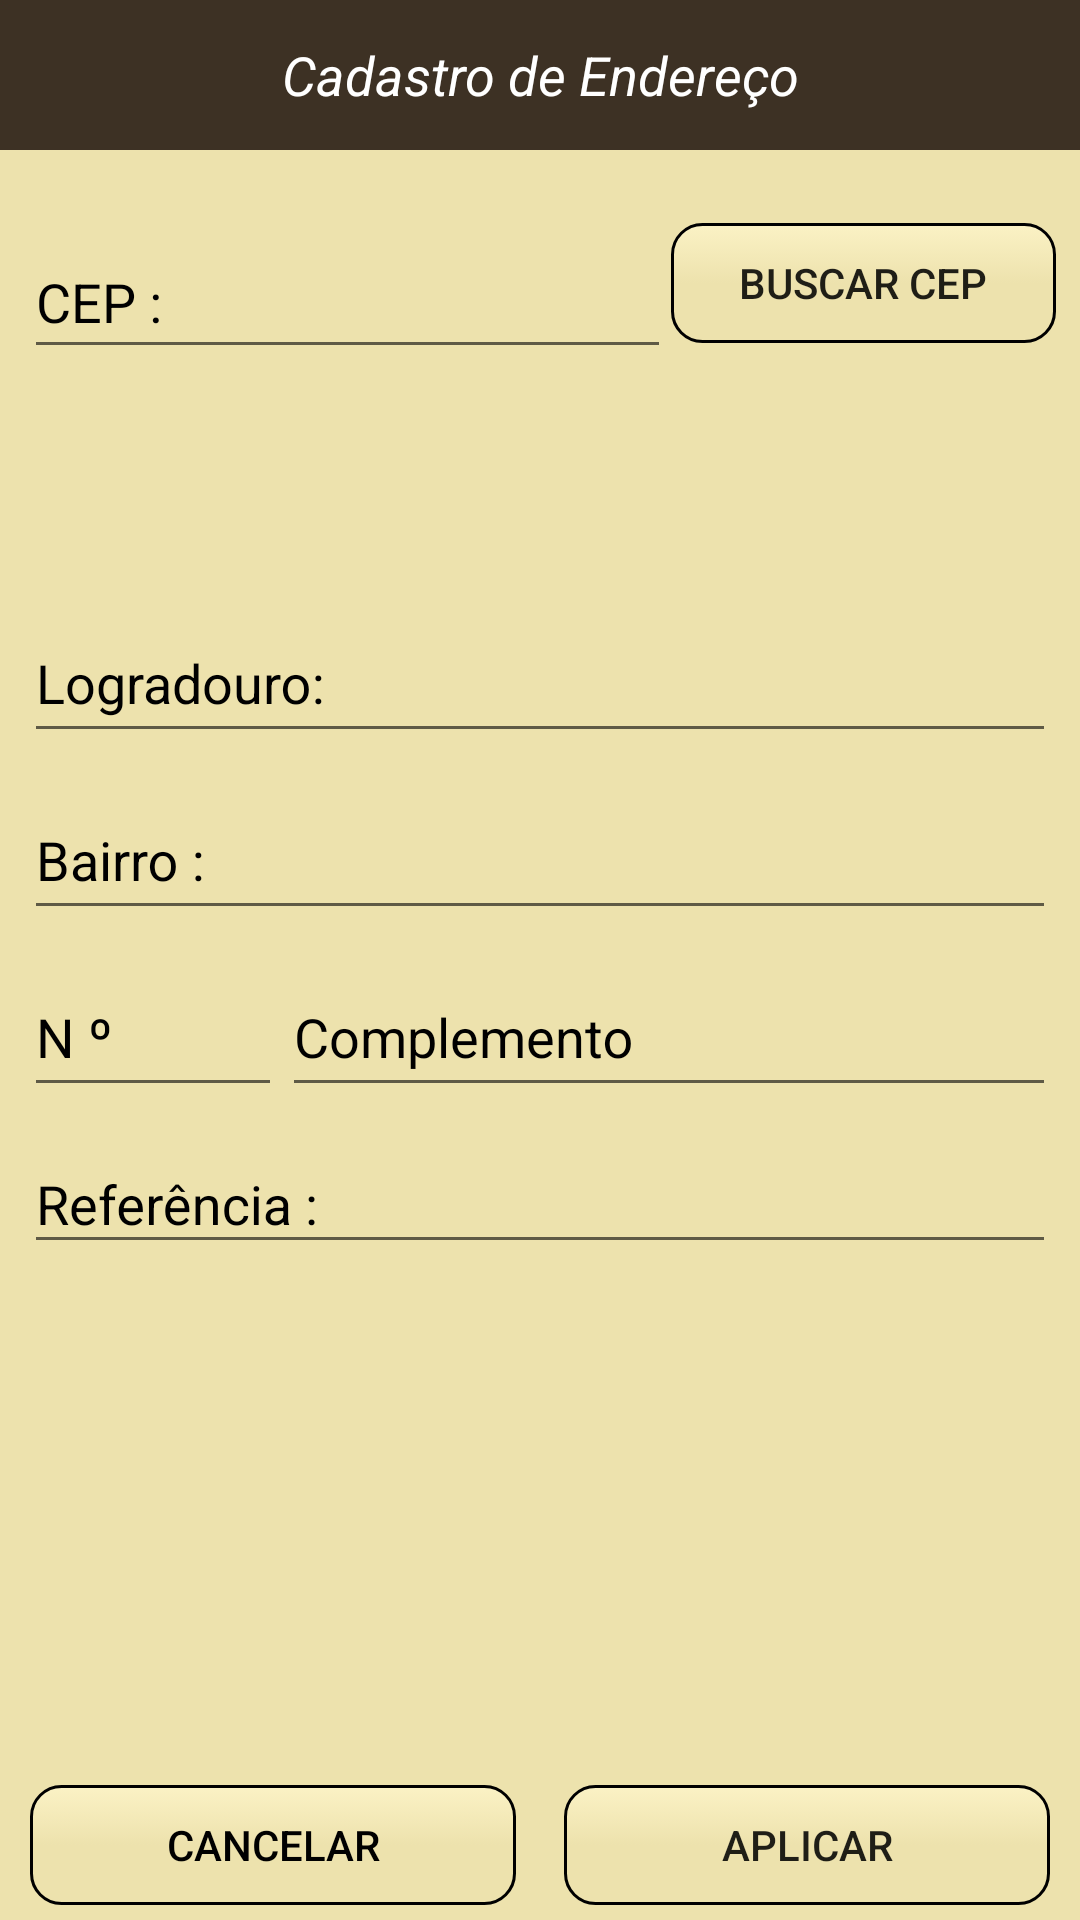

The Android layout XML behind this screen, and the referenced resources:
<!-- AndroidManifest.xml: application theme Theme.Delivery -->
<!-- res/layout/activity_endereco.xml -->
<?xml version="1.0" encoding="utf-8"?>
<androidx.constraintlayout.widget.ConstraintLayout xmlns:android="http://schemas.android.com/apk/res/android"
    xmlns:app="http://schemas.android.com/apk/res-auto"
    xmlns:tools="http://schemas.android.com/tools"
    android:layout_width="match_parent"
    android:layout_height="match_parent"
    android:background="#EDE2AD"
    tools:context=".EnderecoActivity">

    <LinearLayout
        android:id="@+id/ll_dados_pessoais_tit"
        android:layout_width="match_parent"
        android:layout_height="wrap_content"
        android:background="#EDE2AD"
        android:orientation="horizontal"
        app:layout_constraintStart_toStartOf="parent"
        app:layout_constraintTop_toTopOf="parent">

        <TextView
            android:id="@+id/lbl_cad_endereco"
            android:layout_width="match_parent"
            android:layout_height="50dp"
            android:layout_weight="1"
            android:background="#3D3124"
            android:gravity="center"
            android:text="@string/cadastro_endereco"
            android:textColor="#FFFFFF"
            android:textSize="18sp"
            android:textStyle="italic" />
    </LinearLayout>

    <LinearLayout
        android:id="@+id/linearLayout2"
        android:layout_width="match_parent"
        android:layout_height="wrap_content"
        android:layout_marginLeft="8dp"
        android:layout_marginTop="16dp"
        android:layout_marginRight="8dp"
        android:gravity="center_vertical"
        android:orientation="horizontal"
        app:layout_constraintEnd_toEndOf="parent"
        app:layout_constraintStart_toStartOf="parent"
        app:layout_constraintTop_toBottomOf="@+id/ll_dados_pessoais_tit">

        <com.google.android.material.textfield.TextInputLayout
            android:layout_width="match_parent"
            android:layout_height="wrap_content"
            android:layout_weight="6"
            android:gravity="center"
            android:textColorHint="#000000">

            <com.google.android.material.textfield.TextInputEditText
                android:id="@+id/edit_text_cep"
                android:layout_width="match_parent"
                android:layout_height="46dp"
                android:layout_weight="1"
                android:hint="@string/cep"
                android:inputType="numberDecimal"
                android:maxLength="8"
                android:maxLines="1" />

        </com.google.android.material.textfield.TextInputLayout>

        <Button
            android:id="@+id/btn_busca_cep"
            android:layout_width="150dp"
            android:layout_height="40dp"
            android:layout_weight="1"
            android:background="@drawable/button_form_theme"
            android:text="@string/buscar_cep" />

    </LinearLayout>

    <LinearLayout
        android:id="@+id/ll_cad_1"
        android:layout_width="match_parent"
        android:layout_height="wrap_content"
        android:layout_marginLeft="8dp"
        android:layout_marginRight="8dp"
        android:layout_marginBottom="100dp"
        android:orientation="vertical"
        app:layout_constraintBottom_toTopOf="@+id/linearLayout6"
        app:layout_constraintEnd_toEndOf="parent"
        app:layout_constraintStart_toStartOf="parent"
        app:layout_constraintTop_toBottomOf="@+id/linearLayout2">

        <com.google.android.material.textfield.TextInputLayout
            android:layout_width="match_parent"
            android:layout_height="wrap_content"
            android:textColorHint="#000000">

            <com.google.android.material.textfield.TextInputEditText
                android:id="@+id/edit_text_logradouro"
                android:layout_width="match_parent"
                android:layout_height="48dp"
                android:hint="@string/hint_logradouro"
                android:maxLength="30"
                android:maxLines="1"
                android:textColor="#000000" />

        </com.google.android.material.textfield.TextInputLayout>

        <com.google.android.material.textfield.TextInputLayout
            android:layout_width="match_parent"
            android:layout_height="wrap_content"
            android:textColorHint="#000000">

            <com.google.android.material.textfield.TextInputEditText
                android:id="@+id/edit_text_bairro"
                android:layout_width="match_parent"
                android:layout_height="48dp"
                android:hint="@string/hint_bairro"
                android:maxLength="20"
                android:maxLines="1"
                android:textColor="#000000" />
        </com.google.android.material.textfield.TextInputLayout>

        <LinearLayout
            android:layout_width="match_parent"
            android:layout_height="match_parent"
            android:orientation="horizontal">

            <com.google.android.material.textfield.TextInputLayout
                android:layout_width="match_parent"
                android:layout_height="wrap_content"
                android:layout_weight="3"
                android:textColorHint="#000000">

                <com.google.android.material.textfield.TextInputEditText
                    android:layout_width="match_parent"
                    android:layout_height="48dp"
                    android:layout_weight="3"
                    android:hint="@string/hint_nro"
                    android:maxLength="6"
                    android:maxLines="1"
                    android:textColor="#000000" />
            </com.google.android.material.textfield.TextInputLayout>

            <com.google.android.material.textfield.TextInputLayout
                android:layout_width="match_parent"
                android:layout_height="wrap_content"
                android:layout_weight="1"
                android:textColorHint="#000000">

                <com.google.android.material.textfield.TextInputEditText
                    android:layout_width="match_parent"
                    android:layout_height="48dp"
                    android:layout_weight="0"
                    android:hint="@string/hint_complemento"
                    android:maxLength="20"
                    android:maxLines="1"
                    android:textColor="#000000" />
            </com.google.android.material.textfield.TextInputLayout>

        </LinearLayout>

        <com.google.android.material.textfield.TextInputLayout
            android:id="@+id/textInputLayout"
            android:layout_width="match_parent"
            android:layout_height="wrap_content"
            android:textColorHint="#000000">

            <com.google.android.material.textfield.TextInputEditText
                android:layout_width="match_parent"
                android:layout_height="wrap_content"
                android:hint="@string/hint_referencia"
                android:maxLength="90"
                android:maxLines="3"
                android:textColor="#000000" />
        </com.google.android.material.textfield.TextInputLayout>

    </LinearLayout>

    <LinearLayout
        android:id="@+id/linearLayout6"
        android:layout_width="0dp"
        android:layout_height="50dp"
        android:gravity="center_vertical"
        android:orientation="horizontal"
        android:paddingLeft="10dp"
        android:paddingRight="10dp"
        app:layout_constraintBottom_toBottomOf="parent"
        app:layout_constraintEnd_toEndOf="parent"
        app:layout_constraintStart_toStartOf="parent">

        <Button
            android:id="@+id/btn_cancelar_end"
            android:layout_width="140dp"
            android:layout_height="40dp"
            android:layout_marginRight="8dp"
            android:layout_weight="1"
            android:background="@drawable/button_form_theme"
            android:text="@string/cancelar"
            android:textColor="#000000" />

        <Button
            android:id="@+id/button2"
            android:layout_width="140dp"
            android:layout_height="40dp"
            android:layout_marginLeft="8dp"
            android:layout_weight="1"
            android:background="@drawable/button_form_theme"
            android:text="@string/aplicar"
            android:textSize="14sp"
            android:textStyle="normal" />

    </LinearLayout>
</androidx.constraintlayout.widget.ConstraintLayout>
<!-- resources referenced by this layout -->
<resources>
  <!-- drawable button_form_theme (drawable) -->
  <?xml version="1.0" encoding="utf-8"?>
  <selector xmlns:android="http://schemas.android.com/apk/res/android">
      
      <item android:drawable="@drawable/button_form_pressed" android:state_pressed="true"/>
  
      
      <item android:drawable="@drawable/button_form_pressed" android:state_focused="true"/>
  
      
      <item android:drawable="@drawable/button_form_default"/>
  </selector>
  <string name="aplicar">APLICAR</string>
  <string name="buscar_cep">Buscar CEP</string>
  <string name="cadastro_endereco">Cadastro de Endereço</string>
  <string name="cancelar">CANCELAR</string>
  <string name="cep">CEP :</string>
  <string name="hint_bairro">Bairro :</string>
  <string name="hint_complemento">Complemento</string>
  <string name="hint_logradouro">Logradouro:</string>
  <string name="hint_nro">N º</string>
  <string name="hint_referencia">Referência :</string>
  <style name="Theme.Delivery" parent="Theme.AppCompat.DayNight.NoActionBar">
  
          
          <item name="colorPrimary">#574E3D</item>
          <item name="colorPrimaryVariant">#3D3124</item>
          <item name="colorOnPrimary">#F3DD1E</item>
          
          <item name="colorSecondary">#1C1B19</item>
          <item name="colorSecondaryVariant">#3D3124</item>
          <item name="colorOnSecondary">@color/white</item>
          
          <item name="android:statusBarColor" tools:targetApi="l">?attr/colorPrimaryVariant</item>
          
          <item name="android:actionMenuTextColor">@color/white</item>
  
      </style>
  <!-- drawable button_form_pressed (drawable) -->
  <?xml version="1.0" encoding="utf-8"?>
  <shape xmlns:android="http://schemas.android.com/apk/res/android" android:shape="rectangle" >
      <corners
          android:radius="10dp"
          />
      <gradient
          android:angle="90"
          android:centerX="50%"
          android:centerColor="#F8BA94"
          android:startColor="#F8BA94"
          android:endColor="#F8BA94"
          android:type="linear"
          />
      <padding
          android:left="0dp"
          android:top="0dp"
          android:right="0dp"
          android:bottom="0dp"
          />
      <size
          android:width="220dp"
          android:height="40dp"
          />
      <stroke
          android:width="1dp"
          android:color="#000000"
          />
  </shape>
  <!-- drawable button_form_default (drawable) -->
  <?xml version="1.0" encoding="utf-8"?>
  <shape xmlns:android="http://schemas.android.com/apk/res/android" android:shape="rectangle" >
      <corners
          android:radius="10dp"
          />
      <gradient
          android:angle="90"
          android:centerX="50%"
          android:centerColor="#EDE2AD"
          android:startColor="#BEEDE2AD"
          android:endColor="#FBF2C5"
          android:type="linear"
          />
      <padding
          android:left="0dp"
          android:top="0dp"
          android:right="0dp"
          android:bottom="0dp"
          />
      <size
          android:width="220dp"
          android:height="40dp"
          />
      <stroke
          android:width="1dp"
          android:color="#000000"
          />
  </shape>
  <!-- not gathered from this repository: default colours our renderer supplied (Android Studio template values) -->
  <color name="white">#FFFFFFFF</color>
</resources>
